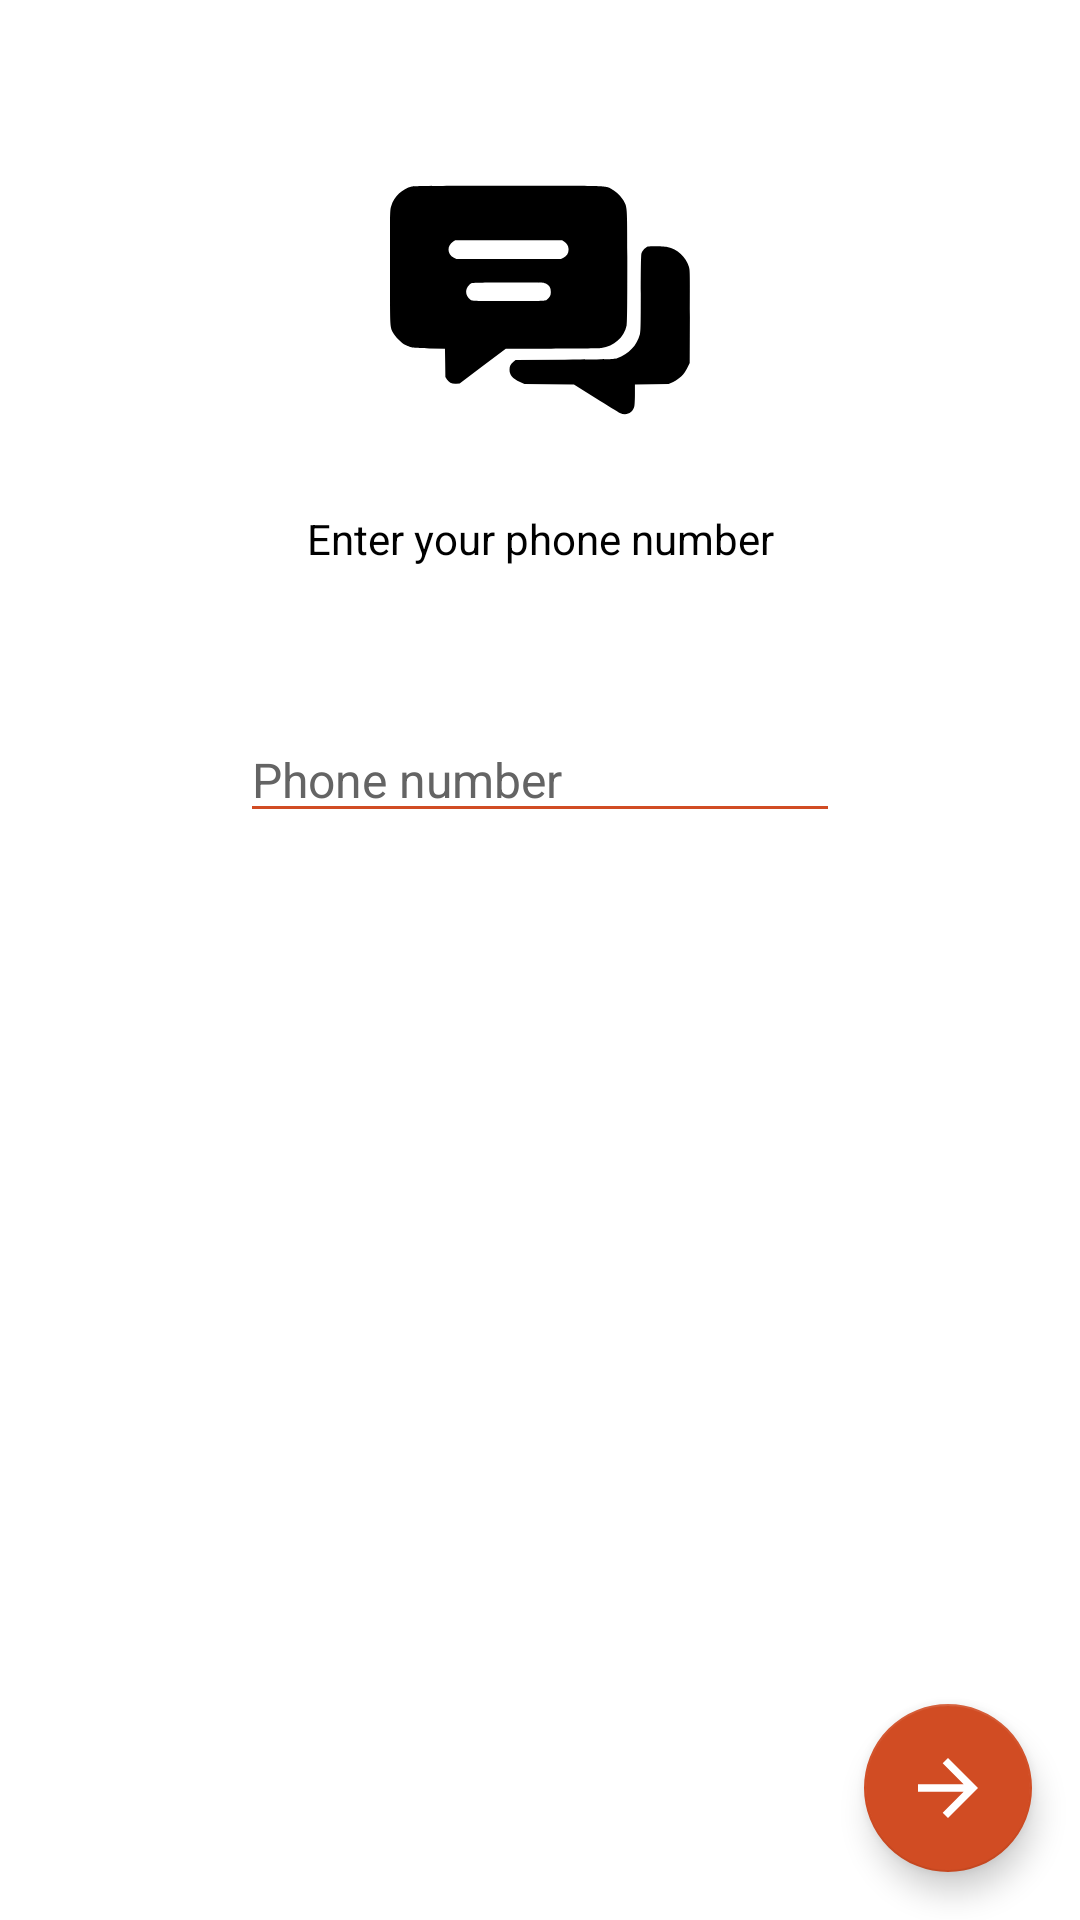

Here is an Android app screen rendered from its layout file. Give the layout XML and the strings, colors and styles it references.
<!-- AndroidManifest.xml: application theme AppTheme -->
<!-- res/layout/fragment_phone_enter.xml -->
<?xml version="1.0" encoding="utf-8"?>
<androidx.constraintlayout.widget.ConstraintLayout xmlns:android="http://schemas.android.com/apk/res/android"
    xmlns:app="http://schemas.android.com/apk/res-auto"
    xmlns:tools="http://schemas.android.com/tools"
    android:layout_width="match_parent"
    android:layout_height="match_parent"
    tools:context=".ui.registration.PhoneEnterFragment">

    <ImageView
        android:id="@+id/app_icon_image_view"
        android:layout_width="@dimen/registration_icon_width"
        android:layout_height="@dimen/registration_icon_height"
        android:layout_marginTop="@dimen/registration_items_margin_top"
        android:contentDescription="@string/cd_picture_logo"
        android:src="@drawable/ic_messenger"
        app:layout_constraintEnd_toEndOf="parent"
        app:layout_constraintStart_toStartOf="parent"
        app:layout_constraintTop_toTopOf="parent" />

    <TextView
        android:id="@+id/text_view"
        android:layout_width="match_parent"
        android:layout_marginStart="@dimen/margin_standard"
        android:layout_marginTop="@dimen/margin_largest"
        android:layout_marginEnd="@dimen/margin_standard"
        android:gravity="center_horizontal"
        android:text="@string/registration_phone_label"
        style="@style/userItemButtonText"
        app:layout_constraintEnd_toEndOf="parent"
        app:layout_constraintStart_toStartOf="parent"
        app:layout_constraintTop_toBottomOf="@+id/app_icon_image_view" />

    <EditText
        android:id="@+id/registration_phone_number_edit_text"
        style="@style/editText"
        android:layout_width="@dimen/registration_edit_text_width"
        android:layout_marginTop="@dimen/registration_items_margin_top"
        android:autofillHints=""
        android:digits="0123456789+"
        android:hint="@string/registration_phone_hint"
        android:inputType="phone"
        app:layout_constraintEnd_toEndOf="parent"
        app:layout_constraintStart_toStartOf="parent"
        app:layout_constraintTop_toBottomOf="@+id/text_view" />

    <com.google.android.material.floatingactionbutton.FloatingActionButton
        android:id="@+id/registration_next_floating_action_button"
        style="@style/fab"
        android:src="@drawable/ic_arrow_next"
        app:layout_constraintBottom_toBottomOf="parent"
        app:layout_constraintEnd_toEndOf="parent" />

</androidx.constraintlayout.widget.ConstraintLayout>
<!-- resources referenced by this layout -->
<resources>
  <dimen name="margin_largest">20dp</dimen>
  <dimen name="margin_standard">12dp</dimen>
  <dimen name="registration_edit_text_width">200dp</dimen>
  <dimen name="registration_icon_height">100dp</dimen>
  <dimen name="registration_icon_width">100dp</dimen>
  <dimen name="registration_items_margin_top">50dp</dimen>
  <!-- drawable ic_arrow_next (drawable) -->
  <vector xmlns:android="http://schemas.android.com/apk/res/android"
      android:width="24dp"
      android:height="24dp"
      android:viewportWidth="24"
      android:viewportHeight="24"
      android:tint="?attr/colorDrawableArrowNext">
    <path
        android:fillColor="@android:color/white"
        android:pathData="M12,4l-1.41,1.41L16.17,11H4v2h12.17l-5.58,5.59L12,20l8,-8z"/>
  </vector>
  <string name="cd_picture_logo" translatable="false">@string/app_name</string>
  <string name="registration_phone_hint">Phone number</string>
  <string name="registration_phone_label">Enter your phone number</string>
  <style name="editText">
          <item name="android:layout_width">match_parent</item>
          <item name="android:layout_height">wrap_content</item>
          <item name="android:backgroundTint">?attr/colorPrimary</item>
          <item name="android:textColor">?attr/colorText</item>
          <item name="android:textColorHint">?attr/colorTextHint</item>
          <item name="android:textSize">@dimen/text_size_large</item>
      </style>
  <style name="fab">
          <item name="android:layout_width">wrap_content</item>
          <item name="android:layout_height">wrap_content</item>
          <item name="android:layout_marginEnd">@dimen/margin_large</item>
          <item name="android:layout_marginBottom">@dimen/margin_large</item>
          <item name="maxImageSize">@dimen/fab_max_image_size</item>
          <item name="backgroundTint">?attr/colorPrimary</item>
          <item name="tint">?attr/colorDrawableArrowNext</item>
      </style>
  <style name="userItemButtonText">
          <item name="android:layout_width">wrap_content</item>
          <item name="android:layout_height">wrap_content</item>
          <item name="android:layout_marginStart">@dimen/margin_large</item>
          <item name="android:textColor">?attr/colorText</item>
          <item name="android:textSize">@dimen/text_size_standard</item>
      </style>
  <dimen name="text_size_large">16sp</dimen>
  <dimen name="margin_large">16dp</dimen>
  <dimen name="fab_max_image_size">30dp</dimen>
  <dimen name="text_size_standard">14sp</dimen>
  <color name="colorPrimary">#D14C23</color>
  <color name="colorPrimaryDark">#9C391B</color>
  <color name="colorAccent">#000000</color>
  <color name="colorWhite">#FFFFFF</color>
  <color name="colorAccentLight">#646464</color>
  <color name="colorBlack">#000000</color>
  <color name="colorLightGreen">#A0CF85</color>
  <color name="colorPurple">#B83CD3</color>
  <color name="colorGrey">#AAAAAA</color>
  <color name="colorLightGrey">#CCCCCC</color>
  <color name="colorLightBlue">#9FCDCB</color>
  <color name="colorBlue">#2196F3</color>
  <color name="colorHoloBlueLight">#33B5E5</color>
  <color name="colorHoloOrangeLight">#FFBB33</color>
</resources>
